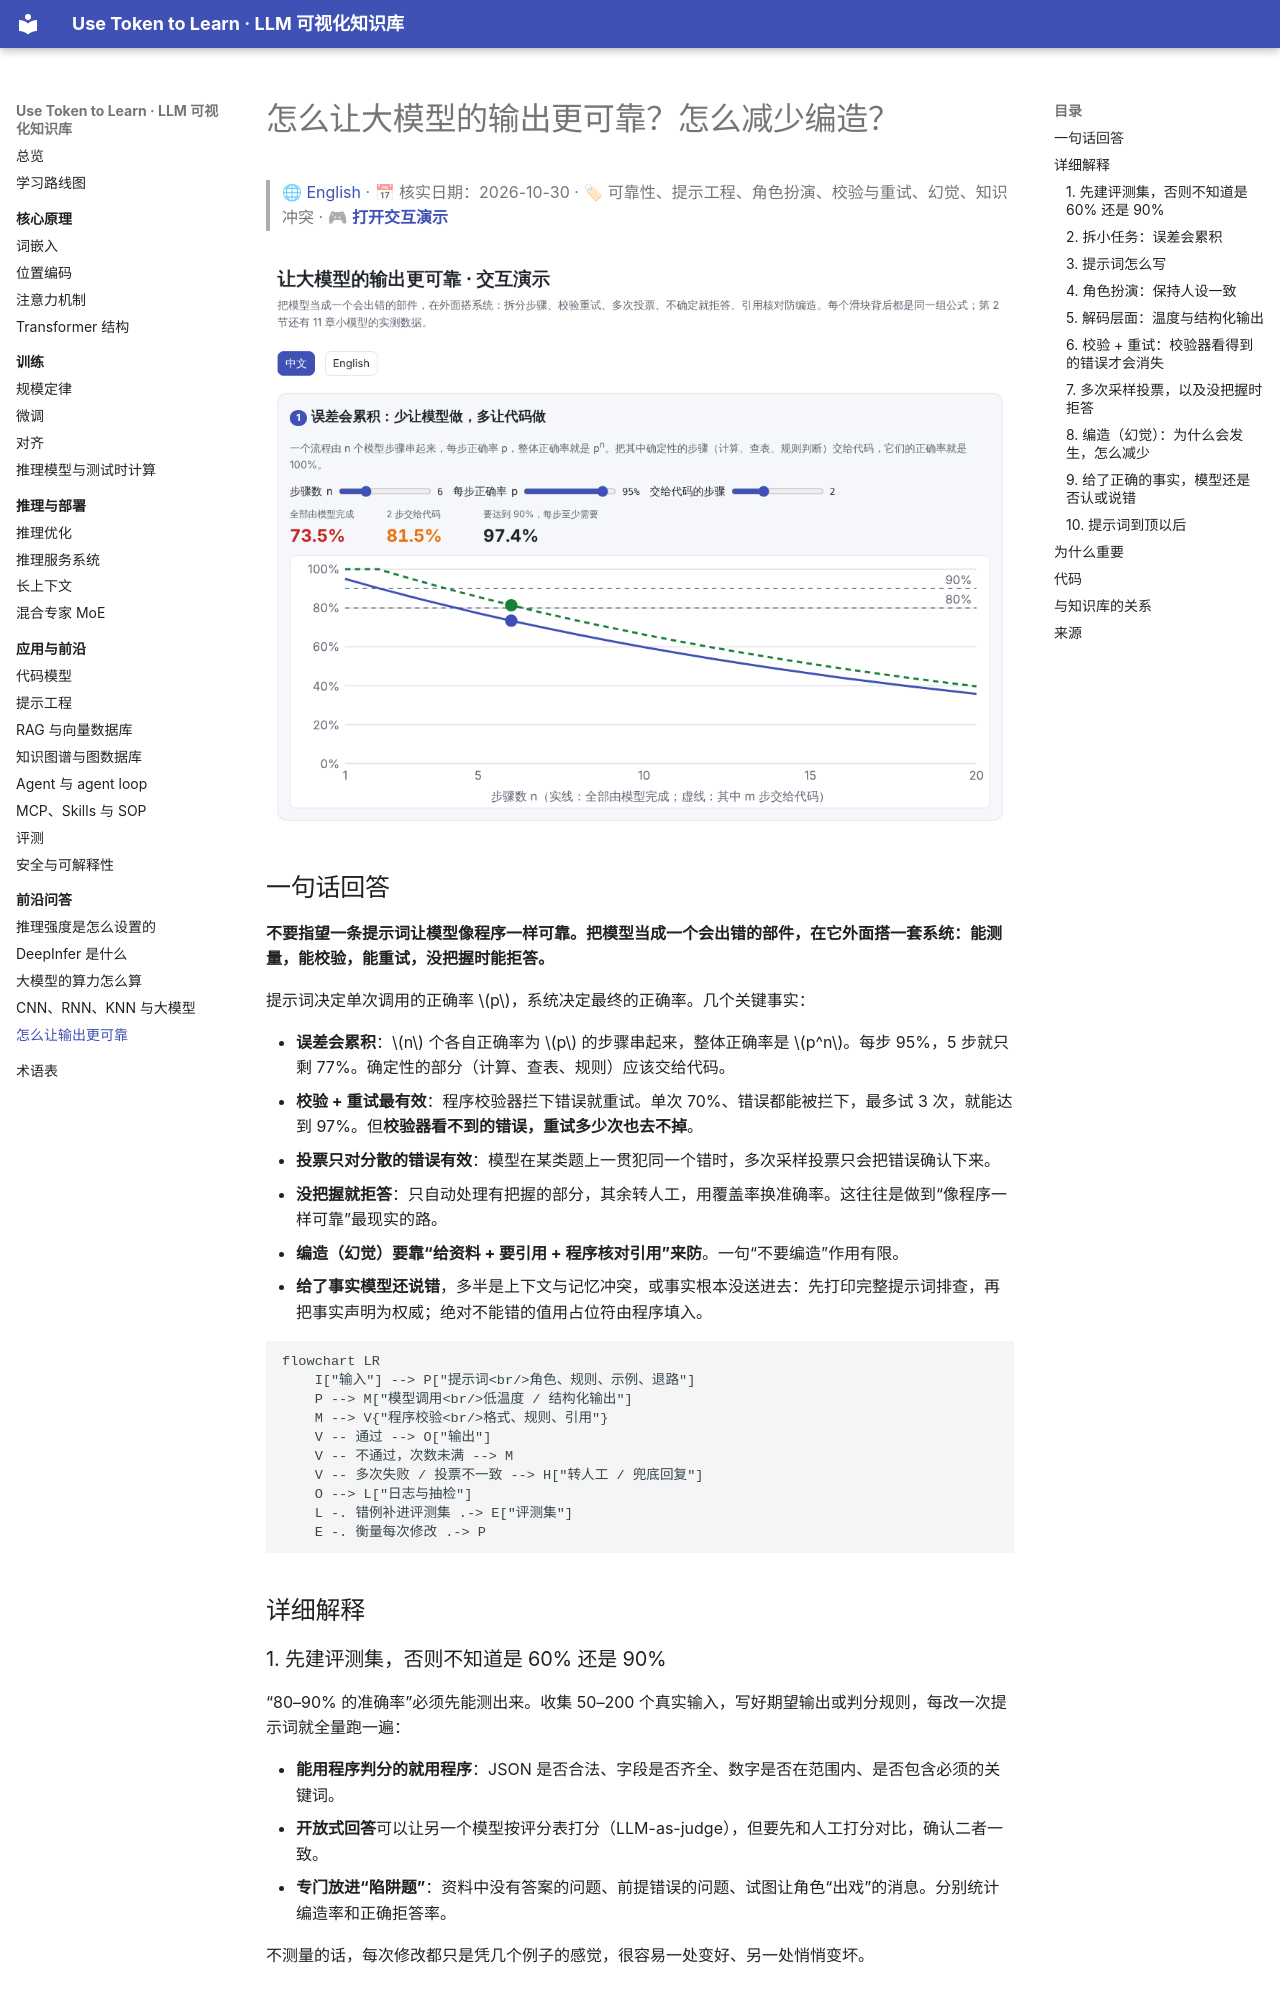

repository: BaiYuBY/use_token_to_learn · page: qa/reliability.html · generator: mkdocs

# 怎么让大模型的输出更可靠？怎么减少编造？

> 🌐 [English](reliability.en.md) · 📅 核实日期：2026-10-30 · 🏷 可靠性、提示工程、角色扮演、校验与重试、幻觉、知识冲突 · 🎮 **[打开交互演示](interactive/reliability.html?lang=zh)**

[![交互演示预览](assets/reliability-preview.png)](interactive/reliability.html?lang=zh)

## 一句话回答

**不要指望一条提示词让模型像程序一样可靠。把模型当成一个会出错的部件，在它外面搭一套系统：能测量，能校验，能重试，没把握时能拒答。**

提示词决定单次调用的正确率 $p$，系统决定最终的正确率。几个关键事实：

- **误差会累积**：$n$ 个各自正确率为 $p$ 的步骤串起来，整体正确率是 $p^n$。每步 95%，5 步就只剩 77%。确定性的部分（计算、查表、规则）应该交给代码。
- **校验 + 重试最有效**：程序校验器拦下错误就重试。单次 70%、错误都能被拦下，最多试 3 次，就能达到 97%。但**校验器看不到的错误，重试多少次也去不掉**。
- **投票只对分散的错误有效**：模型在某类题上一贯犯同一个错时，多次采样投票只会把错误确认下来。
- **没把握就拒答**：只自动处理有把握的部分，其余转人工，用覆盖率换准确率。这往往是做到“像程序一样可靠”最现实的路。
- **编造（幻觉）要靠“给资料 + 要引用 + 程序核对引用”来防**。一句“不要编造”作用有限。
- **给了事实模型还说错**，多半是上下文与记忆冲突，或事实根本没送进去：先打印完整提示词排查，再把事实声明为权威；绝对不能错的值用占位符由程序填入。

```mermaid
flowchart LR
    I["输入"] --> P["提示词<br/>角色、规则、示例、退路"]
    P --> M["模型调用<br/>低温度 / 结构化输出"]
    M --> V{"程序校验<br/>格式、规则、引用"}
    V -- 通过 --> O["输出"]
    V -- 不通过，次数未满 --> M
    V -- 多次失败 / 投票不一致 --> H["转人工 / 兜底回复"]
    O --> L["日志与抽检"]
    L -. 错例补进评测集 .-> E["评测集"]
    E -. 衡量每次修改 .-> P
```

## 详细解释

### 1. 先建评测集，否则不知道是 60% 还是 90%

“80–90% 的准确率”必须先能测出来。收集 50–200 个真实输入，写好期望输出或判分规则，每改一次提示词就全量跑一遍：

- **能用程序判分的就用程序**：JSON 是否合法、字段是否齐全、数字是否在范围内、是否包含必须的关键词。
- **开放式回答**可以让另一个模型按评分表打分（LLM-as-judge），但要先和人工打分对比，确认二者一致。
- **专门放进“陷阱题”**：资料中没有答案的问题、前提错误的问题、试图让角色“出戏”的消息。分别统计编造率和正确拒答率。

不测量的话，每次修改都只是凭几个例子的感觉，很容易一处变好、另一处悄悄变坏。

### 2. 拆小任务：误差会累积

![误差累积](assets/reliability-chain.png)

一个流程如果由多个模型步骤串起来，整体正确率是各步正确率的乘积。所以：

- **确定性的事交给代码**：算数、日期、查数据库、规则判断，这些代码能做到 100%。
- **模型只做它擅长的**：理解意图、分类、抽取、改写、生成自然语言。
- **每一步的输入输出都定义清楚**，这样每一步都能单独校验、单独评测。
